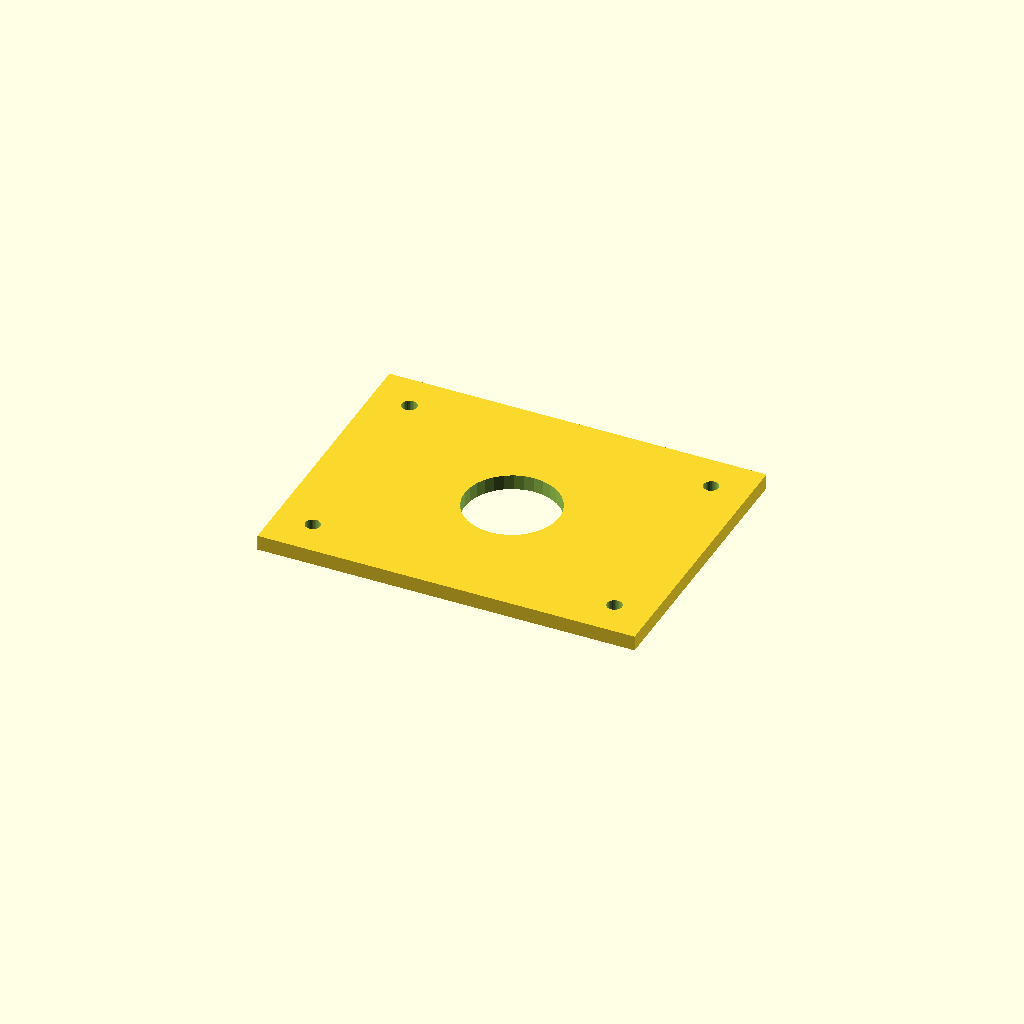
Cell 1: rendered with the file's own defaults.
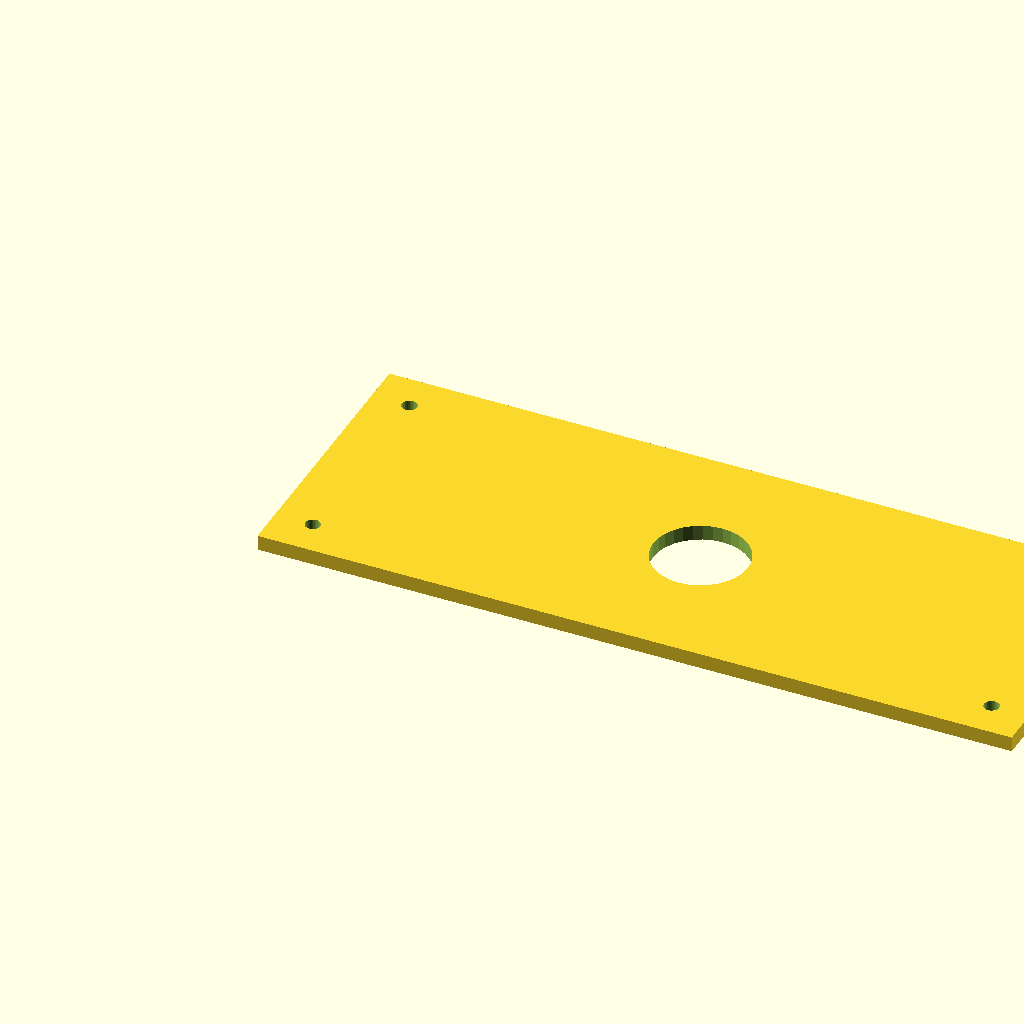
Cell 2: plate_l = 400 (everything else at default).
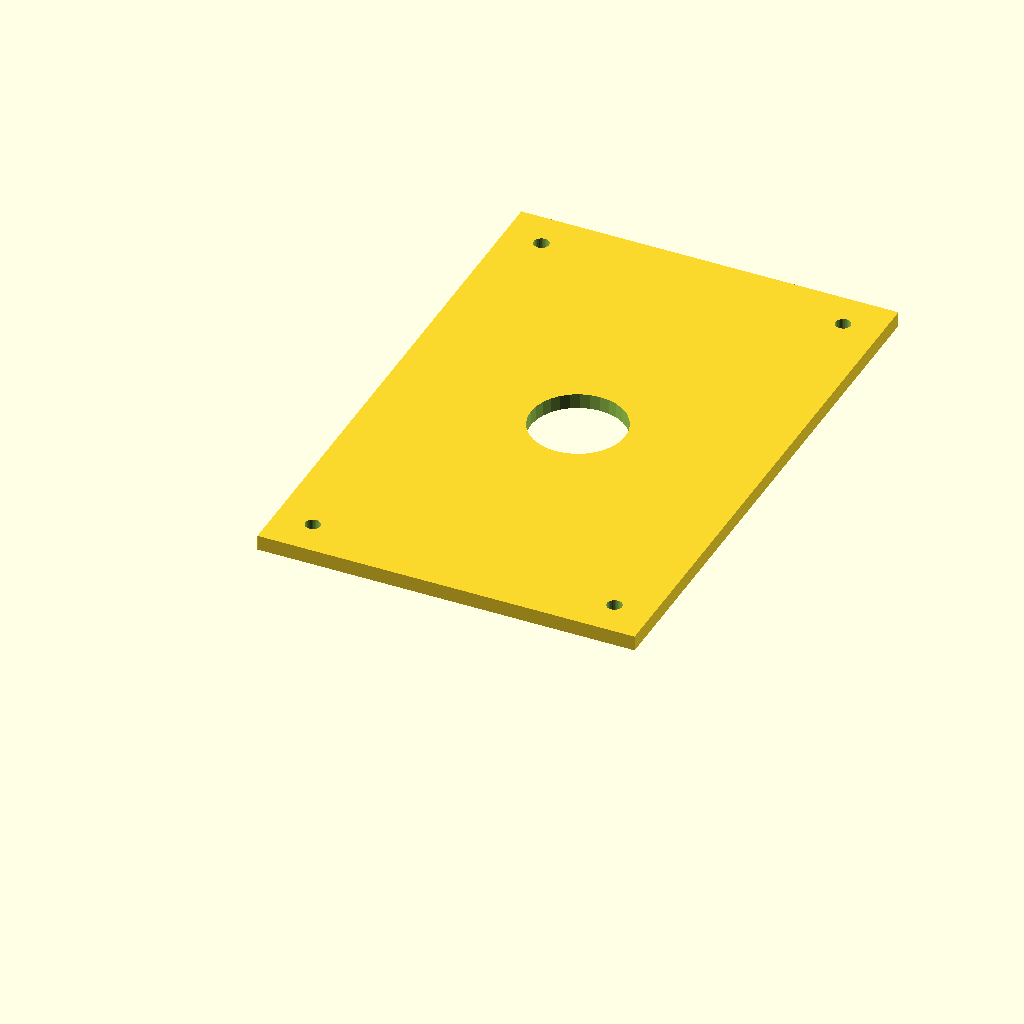
Cell 3: the same model with plate_w = 300.
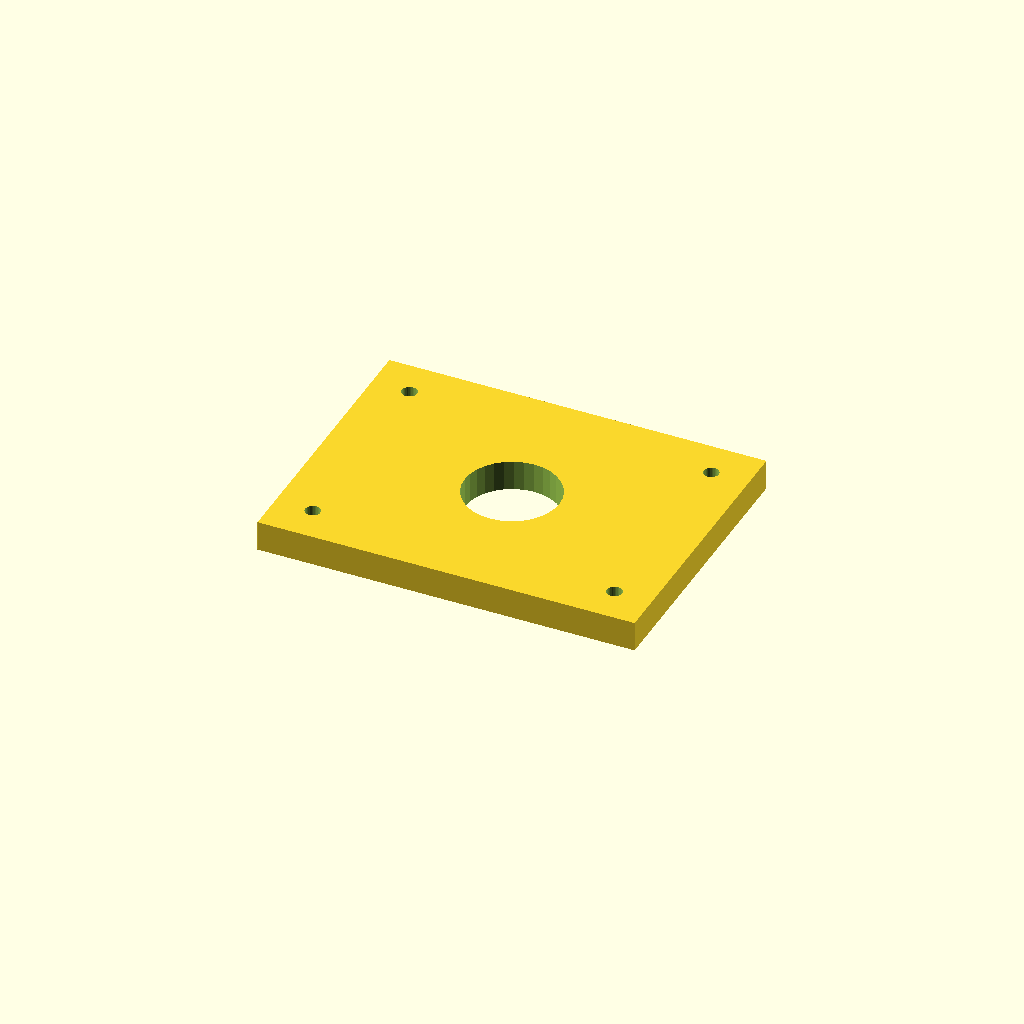
Cell 4: the same model with plate_t = 16.
One fixed orthographic camera (rotation 55°, 0°, 25°; colour scheme Cornfield) for every cell.
Source of the model, optional_data/data/scale1/largestruc/part_0183.scad:
$fn = 32;

// ----------------------------------------------------------------------
// Big plate: 200-250 mm adapter plate
// ----------------------------------------------------------------------

// --- parameters (mm) ---
plate_l = 200;            // plate length, X
plate_w = 150;            // plate width, Y
plate_t = 8;              // plate thickness, Z
corner_d = 8;             // corner hole diameter
corner_in = 20;           // corner hole inset from the edges
bore_d = 50;              // central bore

difference() {
  cube([plate_l, plate_w, plate_t]);
  translate([corner_in, corner_in, -1]) cylinder(h = plate_t + 2, d = corner_d);
  translate([plate_l - corner_in, corner_in, -1]) cylinder(h = plate_t + 2, d = corner_d);
  translate([corner_in, plate_w - corner_in, -1]) cylinder(h = plate_t + 2, d = corner_d);
  translate([plate_l - corner_in, plate_w - corner_in, -1]) cylinder(h = plate_t + 2, d = corner_d);
  translate([plate_l / 2, plate_w / 2, -1]) cylinder(h = plate_t + 2, d = bore_d);
}
Customizer parameters (derived from the source; name, type, default, range or options):
plate_l: number, default 200
plate_w: number, default 150
plate_t: number, default 8
corner_d: number, default 8
corner_in: number, default 20
bore_d: number, default 50
